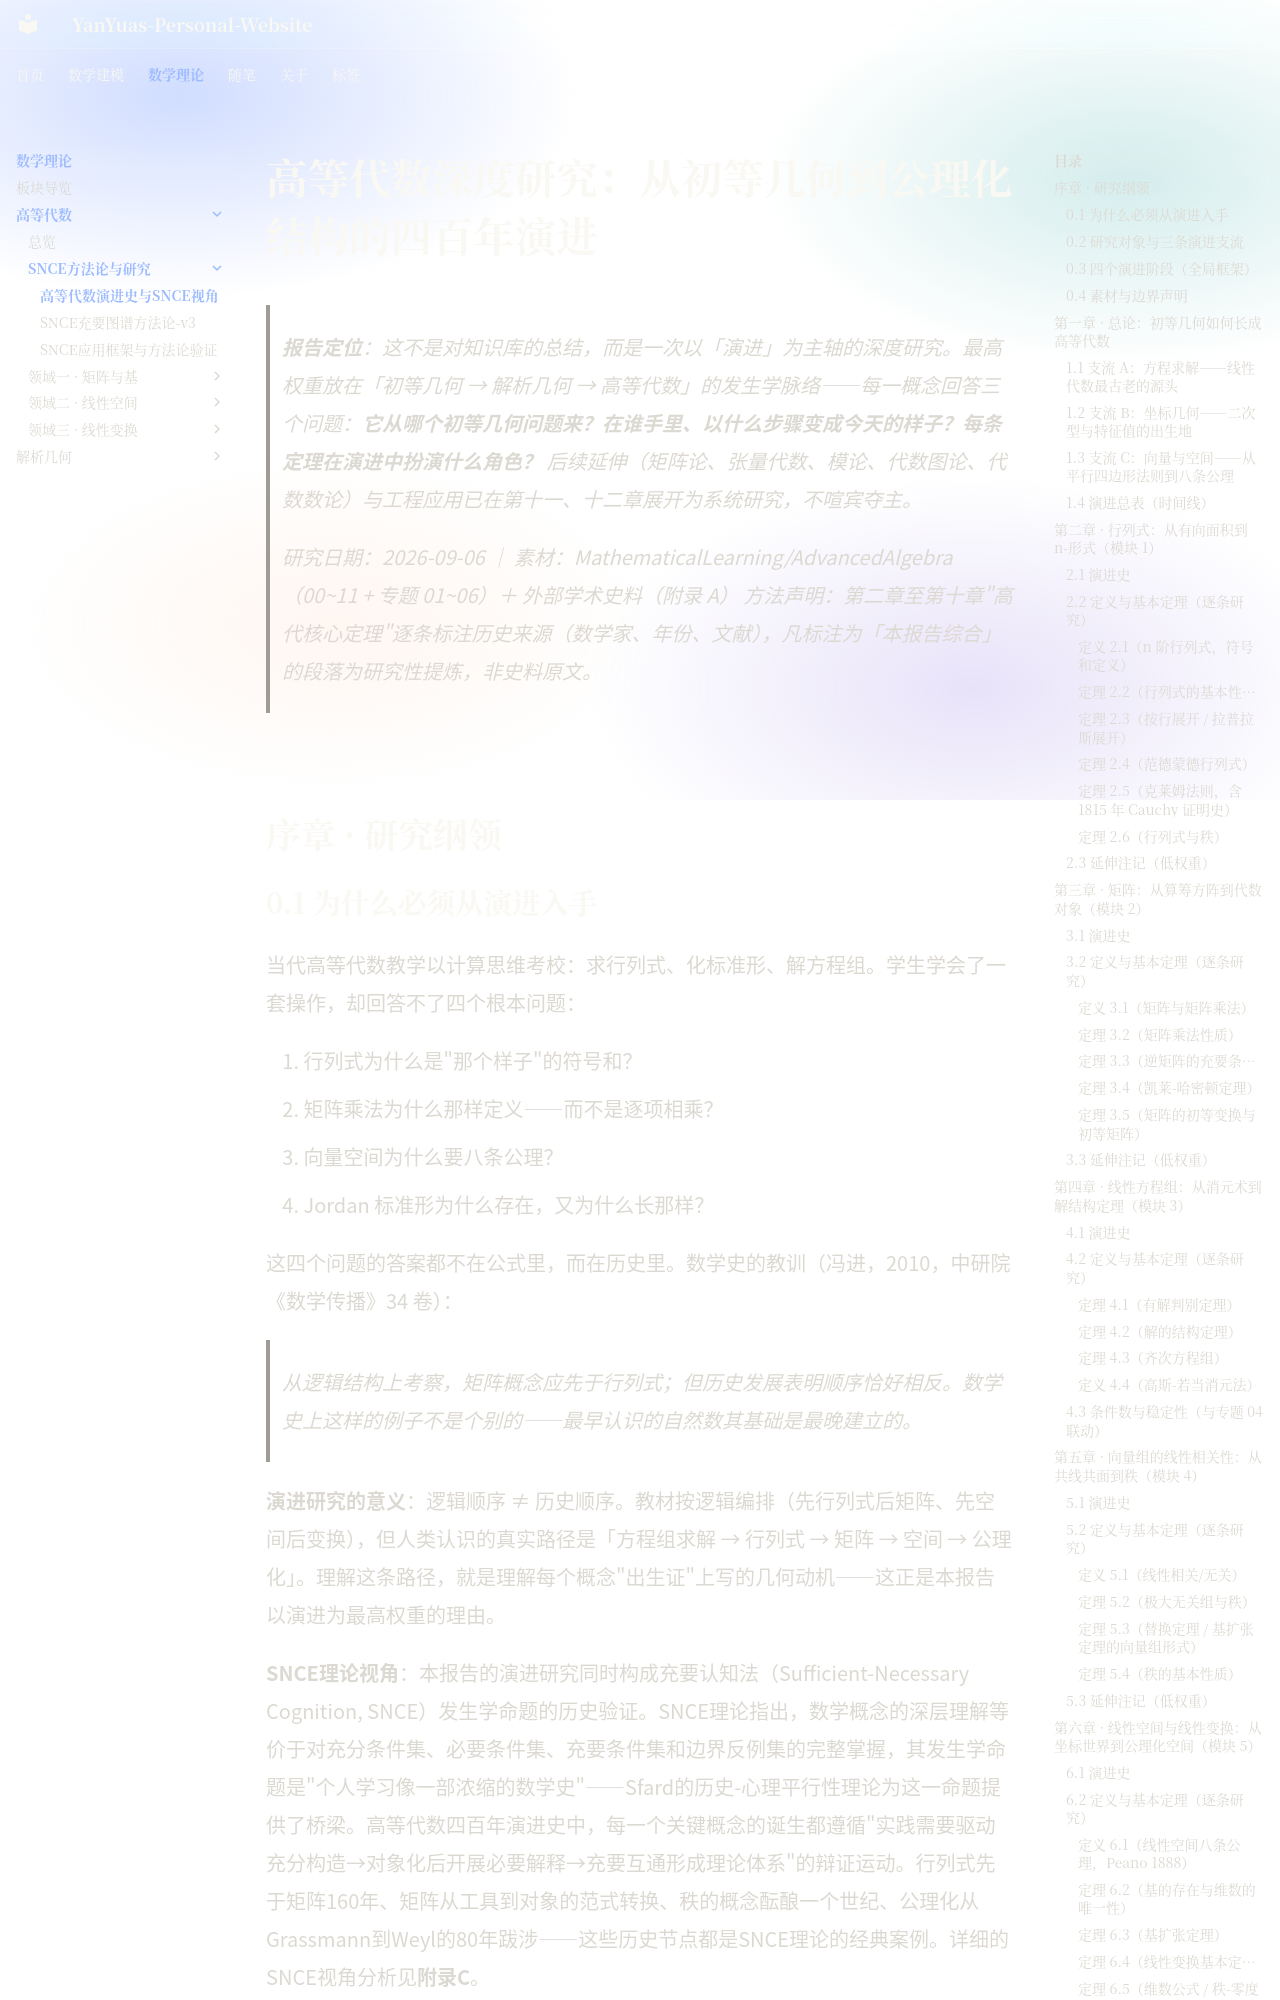

repository: YanYuas/YanYu-Site · page: maththeory/advanced-algebra/theory/高等代数演进史与SNCE视角分析/index.html · generator: mkdocs

---
tags:
  - 高等代数
  - SNCE
---

# 高等代数深度研究：从初等几何到公理化结构的四百年演进

> **报告定位**：这不是对知识库的总结，而是一次以「演进」为主轴的深度研究。最高权重放在「初等几何 → 解析几何 → 高等代数」的发生学脉络——每一概念回答三个问题：**它从哪个初等几何问题来？在谁手里、以什么步骤变成今天的样子？每条定理在演进中扮演什么角色？** 后续延伸（矩阵论、张量代数、模论、代数图论、代数数论）与工程应用已在第十一、十二章展开为系统研究，不喧宾夺主。
>
> 研究日期：2026-09-06 ｜ 素材：MathematicalLearning/AdvancedAlgebra（00~11 + 专题 01~06）＋ 外部学术史料（附录 A）
> 方法声明：第二章至第十章"高代核心定理"逐条标注历史来源（数学家、年份、文献），凡标注为「本报告综合」的段落为研究性提炼，非史料原文。

---

## 序章 · 研究纲领

### 0.1 为什么必须从演进入手

当代高等代数教学以计算思维考校：求行列式、化标准形、解方程组。学生学会了一套操作，却回答不了四个根本问题：

1. 行列式为什么是"那个样子"的符号和？
2. 矩阵乘法为什么那样定义——而不是逐项相乘？
3. 向量空间为什么要八条公理？
4. Jordan 标准形为什么存在，又为什么长那样？

这四个问题的答案都不在公式里，而在历史里。数学史的教训（冯进，2010，中研院《数学传播》34 卷）：

> 从逻辑结构上考察，矩阵概念应先于行列式；但历史发展表明顺序恰好相反。数学史上这样的例子不是个别的——最早认识的自然数其基础是最晚建立的。

**演进研究的意义**：逻辑顺序 ≠ 历史顺序。教材按逻辑编排（先行列式后矩阵、先空间后变换），但人类认识的真实路径是「方程组求解 → 行列式 → 矩阵 → 空间 → 公理化」。理解这条路径，就是理解每个概念"出生证"上写的几何动机——这正是本报告以演进为最高权重的理由。

**SNCE理论视角**：本报告的演进研究同时构成充要认知法（Sufficient-Necessary Cognition, SNCE）发生学命题的历史验证。SNCE理论指出，数学概念的深层理解等价于对充分条件集、必要条件集、充要条件集和边界反例集的完整掌握，其发生学命题是"个人学习像一部浓缩的数学史"——Sfard的历史-心理平行性理论为这一命题提供了桥梁。高等代数四百年演进史中，每一个关键概念的诞生都遵循"实践需要驱动充分构造→对象化后开展必要解释→充要互通形成理论体系"的辩证运动。行列式先于矩阵160年、矩阵从工具到对象的范式转换、秩的概念酝酿一个世纪、公理化从Grassmann到Weyl的80年跋涉——这些历史节点都是SNCE理论的经典案例。详细的SNCE视角分析见**附录C**。
